5-way image classification set "data" from GitHub (rachealA924/Racheal_Resty_Akello-Summative_MLOP); label vocabulary: CBB, CBSD, CGM, CMD, healthy.

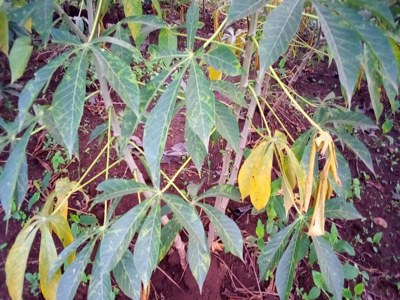
Label: CBSD

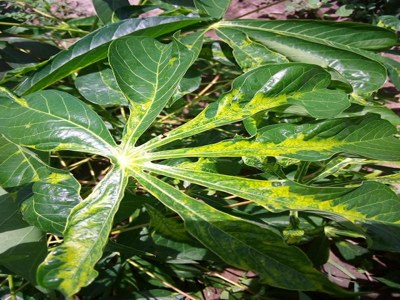
Label: CMD

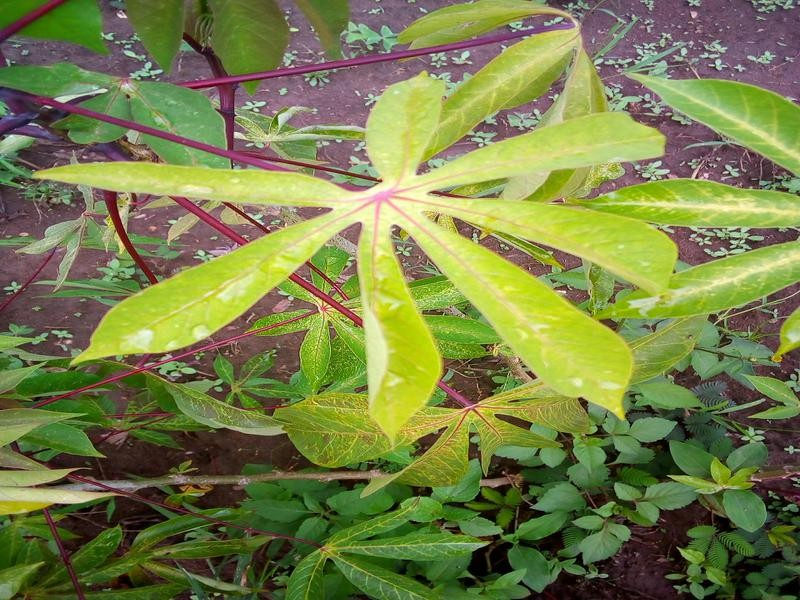
Label: healthy

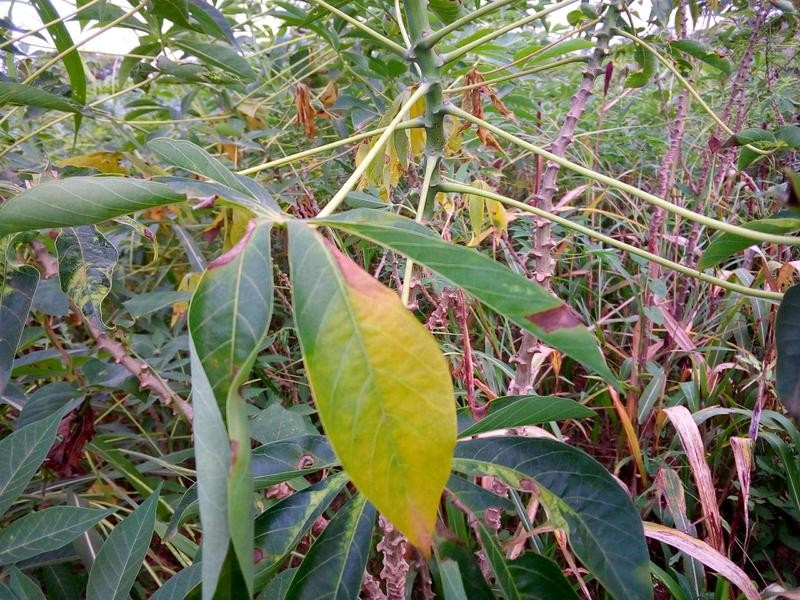
Label: CBB

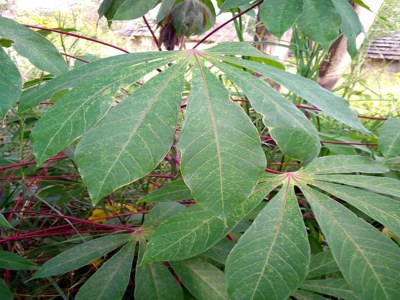
Label: CGM

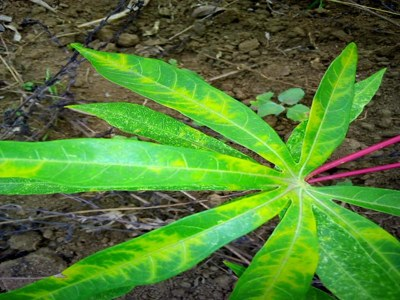
Label: CBSD
